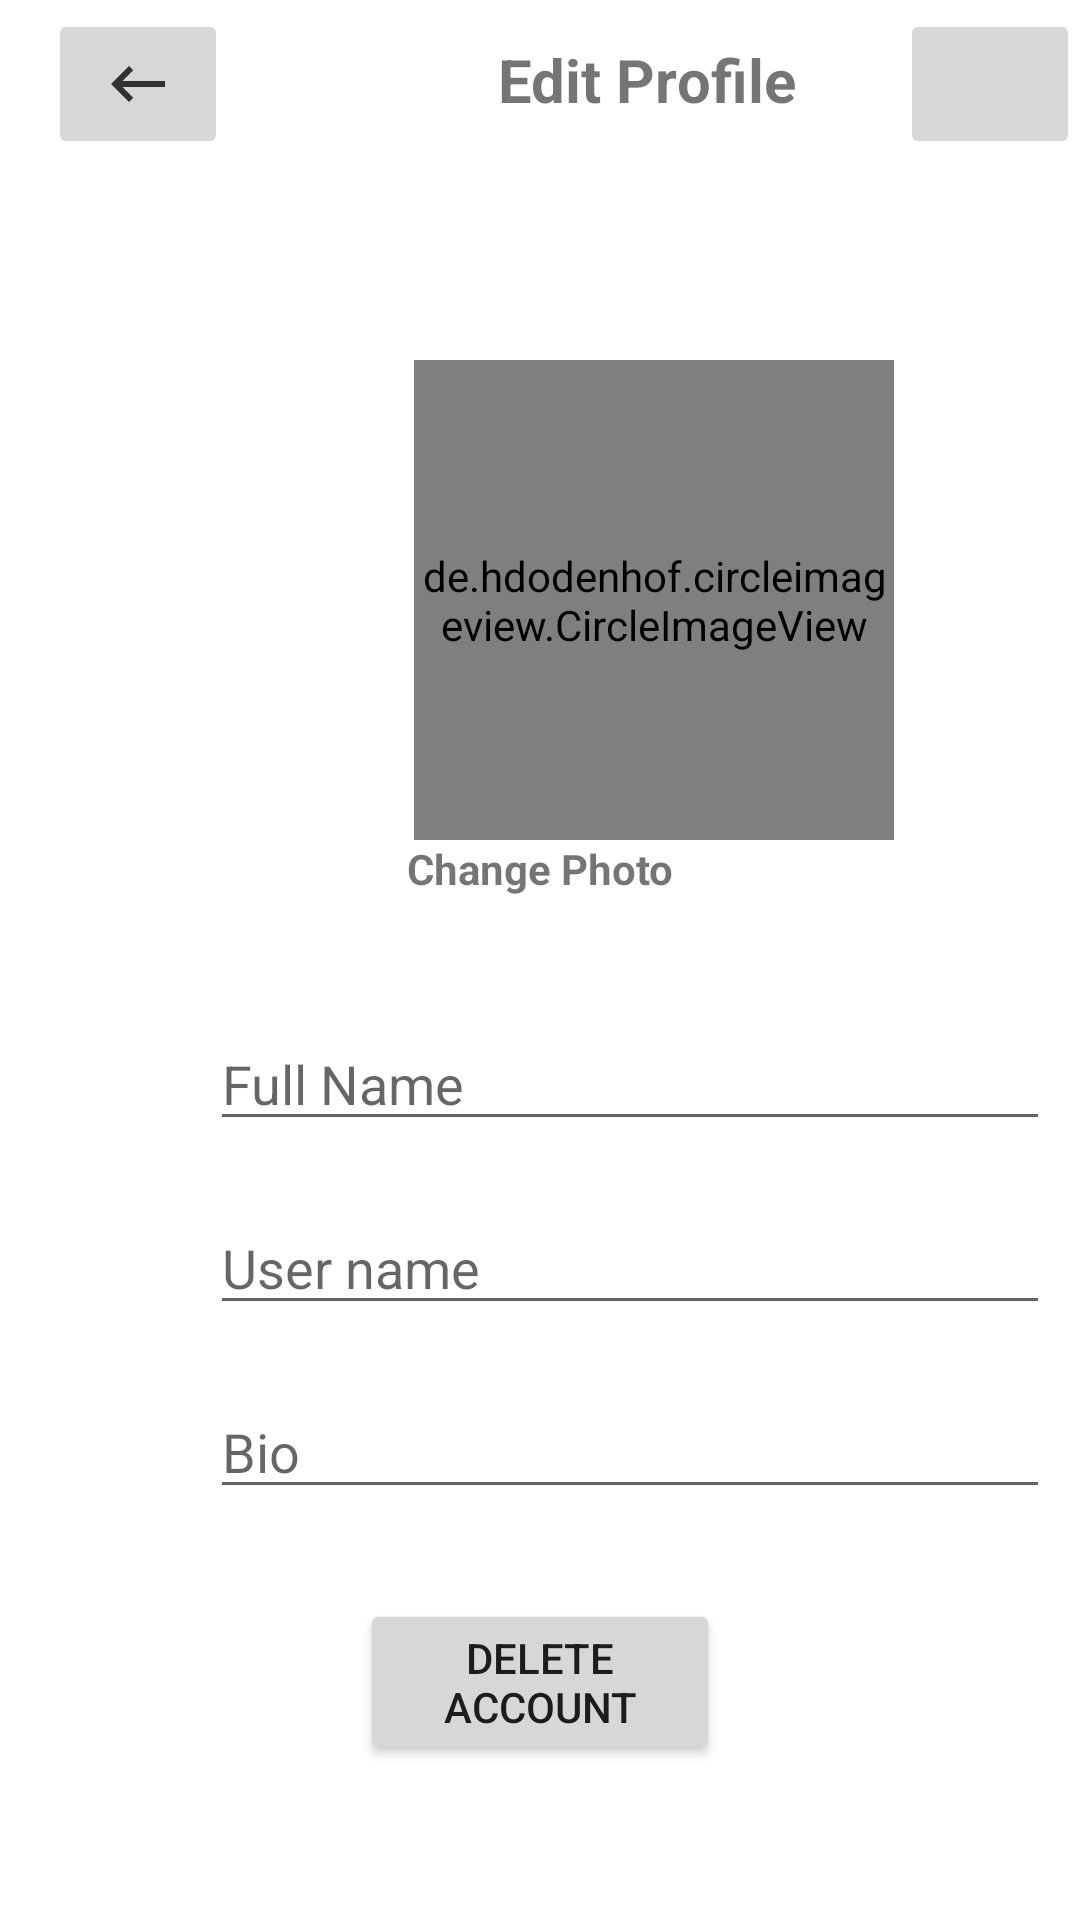

Produce the Android XML layout that renders to this screen, including the resource entries it uses.
<!-- AndroidManifest.xml: application theme Theme.Socialmedia -->
<!-- res/layout/activity_edit_profile.xml -->
<?xml version="1.0" encoding="utf-8"?>
<RelativeLayout xmlns:android="http://schemas.android.com/apk/res/android"
    android:layout_width="match_parent"
    android:layout_height="match_parent">

    <com.google.android.material.appbar.AppBarLayout
        android:layout_width="match_parent"
        android:layout_height="wrap_content"
        android:id="@+id/app_bar_layout_profile"
        >
        <androidx.appcompat.widget.Toolbar android:layout_height="match_parent"
            android:layout_width="match_parent"
            android:background="@color/white"
            android:id="@+id/profile_toolbar">
            <RelativeLayout
                android:layout_width="match_parent"
                android:layout_height="wrap_content"
                android:orientation="horizontal"

                >
                <ImageButton
                    android:layout_width="60dp"
                    android:layout_height="50dp"
                    android:id="@+id/dontedit"
                    android:src="@drawable/back"
                    android:layout_alignParentLeft="true"
                    />
                <TextView
                    android:layout_width="wrap_content"
                    android:layout_toRightOf="@id/dontedit"
                    android:layout_height="wrap_content"
                    android:layout_marginLeft="90dp"
                    android:text="Edit Profile"
                    android:layout_marginVertical="10dp"
                    android:textStyle="bold"
                    android:textSize="20sp"
                    />
                <ImageButton
                    android:layout_width="60dp"
                    android:layout_height="50dp"
                    android:id="@+id/submitedit"
                    android:src="@drawable/done"
                    android:layout_alignParentRight="true"
                    />

            </RelativeLayout>
        </androidx.appcompat.widget.Toolbar>
    </com.google.android.material.appbar.AppBarLayout>


    <LinearLayout
        android:layout_width="match_parent"
        android:layout_height="match_parent"
        android:orientation="vertical"
        android:layout_marginTop="70dp">

                <de.hdodenhof.circleimageview.CircleImageView
                    xmlns:app="http://schemas.android.com/apk/res-auto"
                    android:id="@+id/edit_profile_image"
                    android:layout_width="160dp"
                    android:layout_height="160dp"
                    android:src="@drawable/profile"
                    app:civ_border_width="0.0000000000000001dp"
                    app:civ_border_color="#FF000000"
                    android:layout_marginHorizontal="138dp"
                    android:layout_marginTop="50dp"
                    />
                <TextView
                    android:id="@+id/edit_changephoto"
                    android:layout_width="match_parent"
                    android:layout_height="wrap_content"
                    android:text="Change Photo"
                    android:textAlignment="center"
                    android:textStyle="bold"/>
                <EditText
                    android:layout_width="280dp"
                    android:layout_height="wrap_content"
                    android:hint="Full Name"
                    android:layout_marginHorizontal="70dp"
                    android:layout_marginTop="40dp"
                    android:id="@+id/edit_fullname"/>
                <EditText
                    android:layout_width="280dp"
                    android:layout_height="wrap_content"
                    android:hint="User name"
                    android:layout_marginHorizontal="70dp"
                    android:layout_marginVertical="20dp"
                    android:id="@+id/edit_username"/>
                <EditText
                    android:layout_width="280dp"
                    android:layout_height="wrap_content"
                    android:hint="Bio"
                    android:layout_marginHorizontal="70dp"
                    android:id="@+id/edit_bio"/>
                <Button
                    android:layout_width="wrap_content"
                    android:layout_height="wrap_content"
                    android:text="Delete Account"
                    android:layout_marginTop="30dp"
                    android:layout_marginHorizontal="120dp"
                    android:id="@+id/delete_account"/>

    </LinearLayout>

</RelativeLayout>































<!-- resources referenced by this layout -->
<resources>
  <!-- drawable back (drawable) -->
  <vector android:alpha="0.77" android:autoMirrored="true"
      android:height="24dp" android:tint="#000000"
      android:viewportHeight="24" android:viewportWidth="24"
      android:width="24dp" xmlns:android="http://schemas.android.com/apk/res/android">
      <path android:fillColor="@android:color/white" android:pathData="M21,11H6.83l3.58,-3.59L9,6l-6,6 6,6 1.41,-1.41L6.83,13H21z"/>
  </vector>
  <!-- drawable myposts (drawable) -->
  <vector android:alpha="0.77" android:height="24dp"
      android:tint="#000000" android:viewportHeight="24"
      android:viewportWidth="24" android:width="24dp" xmlns:android="http://schemas.android.com/apk/res/android">
      <path android:fillColor="@android:color/white" android:pathData="M4,8h4L8,4L4,4v4zM10,20h4v-4h-4v4zM4,20h4v-4L4,16v4zM4,14h4v-4L4,10v4zM10,14h4v-4h-4v4zM16,4v4h4L20,4h-4zM10,8h4L14,4h-4v4zM16,14h4v-4h-4v4zM16,20h4v-4h-4v4z"/>
  </vector>
  <style name="Theme.Socialmedia" parent="Theme.MaterialComponents.DayNight.NoActionBar">
          
          <item name="colorPrimary">@color/purple_500</item>
          <item name="colorPrimaryVariant">@color/purple_700</item>
          <item name="colorOnPrimary">@color/white</item>
          
          <item name="colorSecondary">@color/teal_200</item>
          <item name="colorSecondaryVariant">@color/teal_700</item>
          <item name="colorOnSecondary">@color/black</item>
          
          <item name="android:statusBarColor">?attr/colorPrimaryVariant</item>
          
      </style>
  <!-- not gathered from this repository: default colours our renderer supplied (Android Studio template values) -->
  <color name="purple_500">#FF6200EE</color>
  <color name="purple_700">#FF3700B3</color>
  <color name="teal_200">#FF03DAC5</color>
  <color name="teal_700">#FF018786</color>
  <color name="black">#FF000000</color>
  <color name="white">#FFFFFFFF</color>
</resources>
